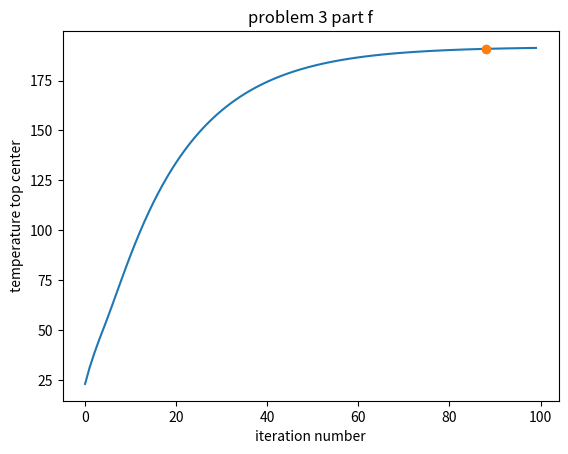
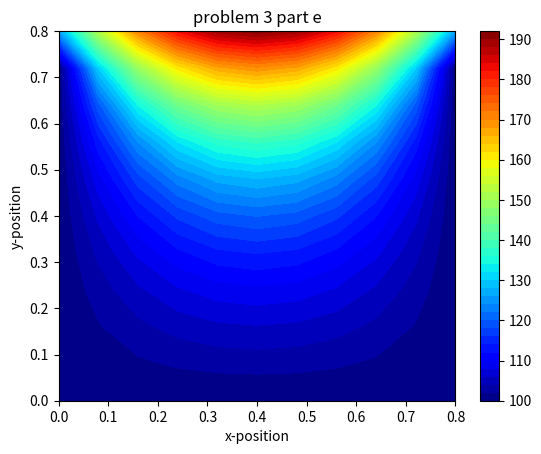

These charts were generated, in order, by the following Python code:
import numpy as np
import matplotlib.pyplot as plt


def update_temperature_matrix(T, T_b, q_2prime, k, mesh, dx, dy):
    M, N = mesh
    center_constant = 0.5 / (dx ** 2 + dy ** 2)

    for i in range(M):
        for j in range(N):
            if i == 0 and j == 0:
                T[i, j] = T_b
            elif i == 0 and j == N - 1:
                T[i, j] = T_b
            elif i == M - 1 and j == 0:
                T[i, j] = (0.5 * (T[i - 1, j] + T[i, j + 1]))
            elif i == M - 1 and j == N - 1:
                T[i, j] = (0.5 * (T[i - 1, j] + T[i, j - 1]))
            # update non-corner boundaries
            elif i == 0:
                T[i, j] = T_b
            elif i == M - 1:
                T[i, j] = q_2prime * dy / k + T[i - 1, j]
            elif j == 0:
                T[i, j] = T_b
            elif j == N - 1:
                T[i, j] = T_b
            # update centers
            else:
                T[i, j] = center_constant * (dy ** 2 * (T[i + 1, j] + T[i - 1, j]) +
                                             dx ** 2 * (T[i, j + 1] + T[i, j - 1]))
    return T


def problem_3():
    # domain
    domain_length = 0.8
    domain_thickness = 0.8
    base_temperature = 100

    # mesh size
    size = 11
    mesh_size = (size, size)

    # heat transfer properties
    conduction_coefficient = 1
    heat_flux = 300

    dx = domain_length / mesh_size[0]
    dy = domain_thickness / mesh_size[1]

    # initialize temperature array
    temperature_array = np.ones(mesh_size)

    # plotting domain
    x_position = np.linspace(0, domain_length, mesh_size[0])
    y_position = np.linspace(0, domain_thickness, mesh_size[1])

    # iteration definitions
    iteration_max = 100
    i_array = np.zeros(iteration_max)
    t_center = np.zeros(iteration_max)

    # for plotting center lines
    y_half_node = int(0.5 * (mesh_size[1] - 1))
    x_half_node = int(0.5 * (mesh_size[0] - 1))

    i = 0
    iteration = []
    temperature_top = []
    found_error = False
    for j in range(2):
        for i in range(iteration_max):
            temperature_array = update_temperature_matrix(temperature_array, base_temperature,
                                                          heat_flux, conduction_coefficient,
                                                          mesh_size, dx, dy)
            if j == 0 and i == iteration_max - 1:
                large_N_estimate = temperature_array[mesh_size[1] - 1, x_half_node]
                temperature_array = np.ones(mesh_size)

            if j == 1:
                iteration.append(i)
                temperature_top.append(temperature_array[mesh_size[1] - 1, x_half_node])
                error = 100 * np.abs(temperature_array[mesh_size[1] - 1,
                x_half_node] - large_N_estimate) / large_N_estimate
                if error < 0.25 and not found_error:
                    N = i
                    found_error = True
    print(large_N_estimate)
    plt.plot(iteration, temperature_top)
    save_array = [iteration, temperature_top]
    np.save('time_at_iter', save_array)
    plt.plot(N, temperature_top[N], 'o')
    plt.xlabel('iteration number')
    plt.ylabel('temperature top center')
    plt.title('problem 3 part f')
    plt.savefig('p3f.png')
    plt.show()
    plt.close()
    plt.contourf(x_position, y_position, temperature_array, 50, cmap='jet', origin='lower')
    plt.colorbar()
    plt.xlabel('x-position')
    plt.ylabel('y-position')
    plt.title('problem 3 part e')
    plt.savefig('p3e.png')
    plt.close()


def main():
    problem_3()


if __name__ == '__main__':
    main()
